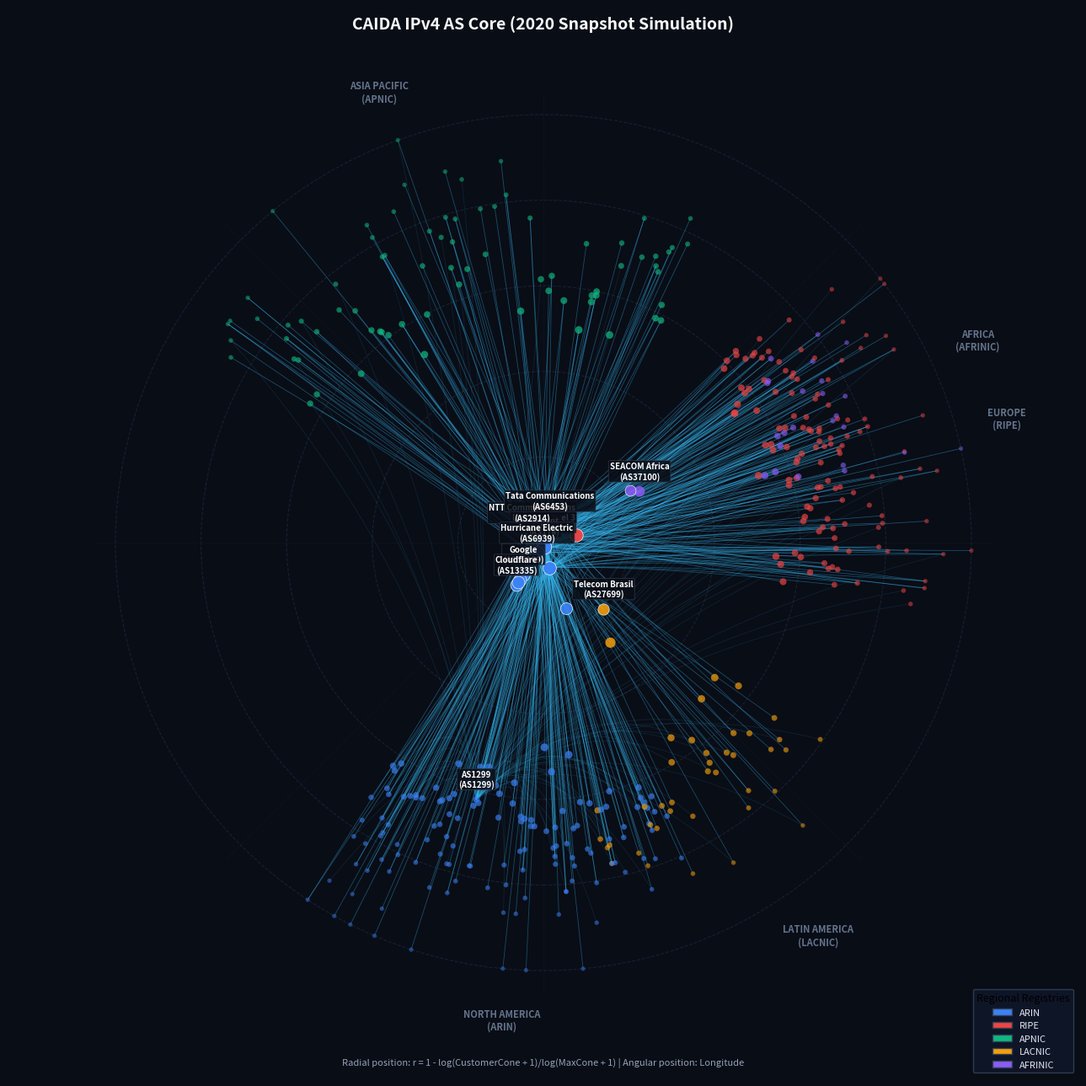

Python code for this plot:
"""
CAIDA-Style IPv4 AS Core Visualizer.

Implements the polar coordinate layout algorithm used by CAIDA to visualize
the macroscopic Internet topology and AS Core.
"""

from dataclasses import dataclass, field
from typing import Dict, List, Tuple, Optional
import math
import numpy as np
import matplotlib.pyplot as plt
import matplotlib.patches as patches


# Regional Internet Registry (RIR) color palette matching CAIDA theme
RIR_PALETTE = {
    "ARIN": "#3b82f6",     # Blue (North America)
    "RIPE": "#ef4444",     # Red (Europe / Middle East / Central Asia)
    "APNIC": "#10b981",    # Emerald Green (Asia Pacific)
    "LACNIC": "#f59e0b",   # Amber / Orange (Latin America & Caribbean)
    "AFRINIC": "#8b5cf6",  # Purple (Africa)
    "UNKNOWN": "#9ca3af"   # Muted Grey
}


@dataclass
class ASNode:
    asn: int
    name: str
    cone_size: int
    longitude: float
    rir: str = "UNKNOWN"
    r: float = field(init=False, default=1.0)
    theta: float = field(init=False, default=0.0)
    x: float = field(init=False, default=0.0)
    y: float = field(init=False, default=0.0)


def calculate_radius(cone_size: int, max_cone: int) -> float:
    """
    Calculate polar radial coordinate (r) from customer cone size using CAIDA's logarithmic formula:
    r = 1 - (log(cone + 1) / log(max_cone + 1))
    
    Center (r=0) is the core Tier-1 providers with largest customer cone.
    Perimeter (r=1) is the edge/stub ASes with zero customer cone.
    """
    if max_cone <= 0 or cone_size < 0:
        return 1.0
    cone_size = min(cone_size, max_cone)
    r = 1.0 - (math.log(cone_size + 1) / math.log(max_cone + 1))
    return float(np.clip(r, 0.0, 1.0))


def calculate_angle(longitude: float, offset_deg: float = 0.0) -> float:
    """
    Calculate angular coordinate (theta in radians) from longitude in degrees [-180, 180].
    """
    # Normalize longitude to [-180, 180]
    lon_norm = ((longitude + 180.0) % 360.0) - 180.0
    return math.radians(lon_norm + offset_deg)


def polar_to_cartesian(r: float, theta: float) -> Tuple[float, float]:
    """Convert polar coordinate (r, theta) to Cartesian (x, y)."""
    return (r * math.cos(theta), r * math.sin(theta))


def compute_bezier_curve(
    p1: Tuple[float, float],
    p2: Tuple[float, float],
    bend_factor: float = 0.35,
    num_points: int = 30
) -> Tuple[np.ndarray, np.ndarray]:
    """
    Compute a quadratic Bézier curve between two points (p1, p2)
    with control point pulled towards the core origin (0, 0).
    """
    x1, y1 = p1
    x2, y2 = p2
    
    # Control point biased toward center (0, 0)
    cx = bend_factor * (x1 + x2)
    cy = bend_factor * (y1 + y2)
    
    t = np.linspace(0, 1, num_points)
    bx = (1 - t)**2 * x1 + 2 * (1 - t) * t * cx + t**2 * x2
    by = (1 - t)**2 * y1 + 2 * (1 - t) * t * cy + t**2 * y2
    return bx, by


def prepare_graph_coordinates(
    nodes: Dict[int, ASNode],
    offset_deg: float = 0.0
) -> Dict[int, ASNode]:
    """Compute polar and Cartesian coordinates for all nodes."""
    if not nodes:
        return nodes
        
    max_cone = max(node.cone_size for node in nodes.values())
    
    for node in nodes.values():
        node.r = calculate_radius(node.cone_size, max_cone)
        node.theta = calculate_angle(node.longitude, offset_deg=offset_deg)
        node.x, node.y = polar_to_cartesian(node.r, node.theta)
        
    return nodes


def generate_sample_2020_topology(num_stubs: int = 350) -> Tuple[Dict[int, ASNode], List[Tuple[int, int]]]:
    """
    Generates a realistic representative dataset for the 2020 IPv4 AS Core.
    Includes major Tier-1/Tier-2 backbones, hyperscalers, regional backbones, and stubs.
    """
    nodes: Dict[int, ASNode] = {
        # Tier-1 and Major Global Backbones (ARIN, RIPE, APNIC)
        3356:  ASNode(3356, "Lumen / Level 3", 42000, -105.0, "ARIN"),
        174:   ASNode(174, "Cogent", 38000, -77.0, "ARIN"),
        1299:  ASNode(1299, "Arelion (Telia)", 35000, 18.0, "RIPE"),
        2914:  ASNode(2914, "NTT Communications", 29000, 139.7, "APNIC"),
        6939:  ASNode(6939, "Hurricane Electric", 31000, -121.9, "ARIN"),
        6453:  ASNode(6453, "Tata Communications", 24000, 72.8, "APNIC"),
        3257:  ASNode(3257, "GTT Communications", 22000, -77.1, "ARIN"),
        6762:  ASNode(6762, "Telecom Italia Sparkle", 18000, 12.5, "RIPE"),
        1273:  ASNode(1273, "Vodafone / CW", 16000, -0.1, "RIPE"),
        
        # Hyperscalers & CDNs
        15169: ASNode(15169, "Google", 16500, -122.0, "ARIN"),
        13335: ASNode(13335, "Cloudflare", 12000, -122.4, "ARIN"),
        16509: ASNode(16509, "Amazon AWS", 14000, -122.3, "ARIN"),
        8075:  ASNode(8075, "Microsoft", 13000, -122.1, "ARIN"),
        20940: ASNode(20940, "Akamai", 7500, -71.1, "ARIN"),
        
        # Regional Backbones (LACNIC & AFRINIC)
        27699: ASNode(27699, "Telecom Brasil", 4500, -47.9, "LACNIC"),
        2609:  ASNode(2609, "Antel Uruguay", 2100, -56.2, "LACNIC"),
        37100: ASNode(37100, "SEACOM Africa", 2800, 28.0, "AFRINIC"),
        36903: ASNode(36903, "Liquid Telecom", 3400, 31.0, "AFRINIC"),
    }

    edges: List[Tuple[int, int]] = [
        # Full mesh core interconnects
        (3356, 174), (3356, 1299), (3356, 2914), (3356, 6939), (3356, 6453), (3356, 3257),
        (174, 1299), (174, 2914), (174, 6939), (174, 6453), (174, 3257),
        (1299, 2914), (1299, 6939), (1299, 6762), (1299, 1273),
        (2914, 6453), (2914, 6762), (6453, 3257), (6762, 1273),
        
        # Hyperscalers connected to Tier-1s
        (15169, 3356), (15169, 1299), (15169, 2914), (15169, 174), (15169, 6939),
        (13335, 174), (13335, 3356), (13335, 1299), (13335, 6939),
        (16509, 3356), (16509, 1299), (16509, 2914),
        (8075, 3356), (8075, 1299), (8075, 174),
        (20940, 3356), (20940, 174), (20940, 6939),
        
        # Regional Backbones
        (27699, 3356), (27699, 174), (27699, 1299),
        (2609, 3356), (2609, 27699),
        (37100, 1299), (37100, 6453), (37100, 3356),
        (36903, 1299), (36903, 37100),
    ]

    # Stubs & edge ASes distribution
    np.random.seed(42)
    rir_probs = [0.34, 0.32, 0.20, 0.09, 0.05]
    rirs = ["ARIN", "RIPE", "APNIC", "LACNIC", "AFRINIC"]
    lon_ranges = {
        "ARIN": (-125, -65),
        "RIPE": (-10, 45),
        "APNIC": (60, 150),
        "LACNIC": (-80, -35),
        "AFRINIC": (10, 40)
    }

    tier1_keys = [3356, 174, 1299, 2914, 6939, 6453, 3257]
    
    for i in range(1000, 1000 + num_stubs):
        selected_rir = np.random.choice(rirs, p=rir_probs)
        lon = float(np.random.uniform(*lon_ranges[selected_rir]))
        # Exponential distribution for customer cone (most have small or 0 cone)
        cone = int(np.random.exponential(scale=35))
        nodes[i] = ASNode(
            asn=i,
            name=f"AS{i}",
            cone_size=cone,
            longitude=lon,
            rir=selected_rir
        )
        # Connect to 1-3 upstream transit providers
        num_upstreams = np.random.choice([1, 2, 3], p=[0.7, 0.22, 0.08])
        upstreams = np.random.choice(tier1_keys, size=num_upstreams, replace=False)
        for up in upstreams:
            edges.append((i, int(up)))

    return nodes, edges


def render_as_core(
    nodes: Dict[int, ASNode],
    edges: List[Tuple[int, int]],
    output_path: str = "as_core_2020.png",
    dpi: int = 300,
    title: str = "CAIDA IPv4 AS Core (2020 Snapshot Simulation)"
) -> plt.Figure:
    """
    Renders the polar AS Core map replicating CAIDA's aesthetic and coordinate system.
    """
    # Ensure coordinates are populated
    prepare_graph_coordinates(nodes)

    fig, ax = plt.subplots(figsize=(13, 13), facecolor="#090d16")
    ax.set_facecolor("#090d16")

    # 1. Draw polar concentric circles (Hierarchy: Core -> Periphery)
    radii = [0.2, 0.4, 0.6, 0.8, 1.0]
    for radius in radii:
        circle = patches.Circle(
            (0, 0), radius,
            fill=False,
            color="#1e293b",
            linestyle="--",
            linewidth=0.8,
            alpha=0.7
        )
        ax.add_patch(circle)

    # 2. Draw geographic longitude axes guides
    for angle_deg in range(0, 360, 45):
        rad = math.radians(angle_deg)
        x_end = 1.05 * math.cos(rad)
        y_end = 1.05 * math.sin(rad)
        ax.plot([0, x_end], [0, y_end], color="#1e293b", linestyle=":", linewidth=0.6, alpha=0.5)

    # Add Region Sector Labels on the perimeter
    region_positions = [
        ("NORTH AMERICA\n(ARIN)", math.radians(-95)),
        ("EUROPE\n(RIPE)", math.radians(15)),
        ("AFRICA\n(AFRINIC)", math.radians(25)),
        ("ASIA PACIFIC\n(APNIC)", math.radians(110)),
        ("LATIN AMERICA\n(LACNIC)", math.radians(-55)),
    ]
    for label, theta in region_positions:
        lx, ly = 1.12 * math.cos(theta), 1.12 * math.sin(theta)
        ax.text(lx, ly, label, color="#64748b", fontsize=8, ha="center", va="center", weight="semibold")

    # 3. Draw curved links (Bézier curves)
    for u, v in edges:
        if u in nodes and v in nodes:
            n1, n2 = nodes[u], nodes[v]
            bx, by = compute_bezier_curve((n1.x, n1.y), (n2.x, n2.y), bend_factor=0.32, num_points=25)
            
            # Shading by hierarchy (links to deep core are brighter)
            coreness = 1.0 - min(n1.r, n2.r)
            link_alpha = 0.08 + 0.30 * (coreness ** 2)
            ax.plot(bx, by, color="#38bdf8", alpha=link_alpha, linewidth=0.6)

    # 4. Draw AS Nodes
    for node in nodes.values():
        color = RIR_PALETTE.get(node.rir, RIR_PALETTE["UNKNOWN"])
        # Size nodes proportionally to core centrality
        node_size = 14.0 + 130.0 * ((1.0 - node.r) ** 2.2)
        node_alpha = 0.45 + 0.55 * (1.0 - node.r)
        
        ax.scatter(
            node.x, node.y,
            color=color,
            s=node_size,
            alpha=node_alpha,
            edgecolors="#ffffff" if node.r < 0.25 else "none",
            linewidths=0.5,
            zorder=3
        )

    # 5. Add Labels for prominent Core ASes
    prominent_asns = [3356, 174, 1299, 2914, 6939, 15169, 13335, 6453, 37100, 27699]
    for asn in prominent_asns:
        if asn in nodes:
            n = nodes[asn]
            ax.text(
                n.x, n.y + 0.025,
                f"{n.name}\n(AS{n.asn})",
                color="#ffffff",
                fontsize=7,
                ha="center",
                va="bottom",
                weight="bold",
                bbox=dict(boxstyle="round,pad=0.15", fc="#090d16", ec="#334155", lw=0.5, alpha=0.85),
                zorder=4
            )

    # Set viewport limits and styling
    ax.set_xlim(-1.25, 1.25)
    ax.set_ylim(-1.25, 1.25)
    ax.set_aspect("equal")
    ax.axis("off")

    # Legend for RIRs
    legend_handles = [
        patches.Patch(facecolor=color, edgecolor="#334155", label=rir)
        for rir, color in RIR_PALETTE.items() if rir != "UNKNOWN"
    ]
    ax.legend(
        handles=legend_handles,
        loc="lower right",
        facecolor="#0f172a",
        edgecolor="#334155",
        labelcolor="#e2e8f0",
        title="Regional Registries",
        title_fontsize=9,
        fontsize=8,
        framealpha=0.9
    )

    # Titles and Annotations
    ax.text(
        0, 1.20, title,
        color="#f8fafc", fontsize=14, ha="center", weight="bold"
    )
    ax.text(
        0, -1.22,
        "Radial position: r = 1 - log(CustomerCone + 1)/log(MaxCone + 1) | Angular position: Longitude",
        color="#94a3b8", fontsize=8, ha="center", style="italic"
    )

    plt.tight_layout()
    plt.savefig(output_path, dpi=dpi, facecolor=fig.get_facecolor(), edgecolor="none")
    return fig


def main():
    print("[+] Generating sample 2020 IPv4 AS Core topology...")
    nodes, edges = generate_sample_2020_topology(num_stubs=400)
    output_filename = "as_core_2020.png"
    print(f"[+] Rendering AS Core map with {len(nodes)} ASes and {len(edges)} links...")
    render_as_core(nodes, edges, output_path=output_filename, dpi=300)
    print(f"[✓] Visualization successfully saved to {output_filename}")


if __name__ == "__main__":
    main()
